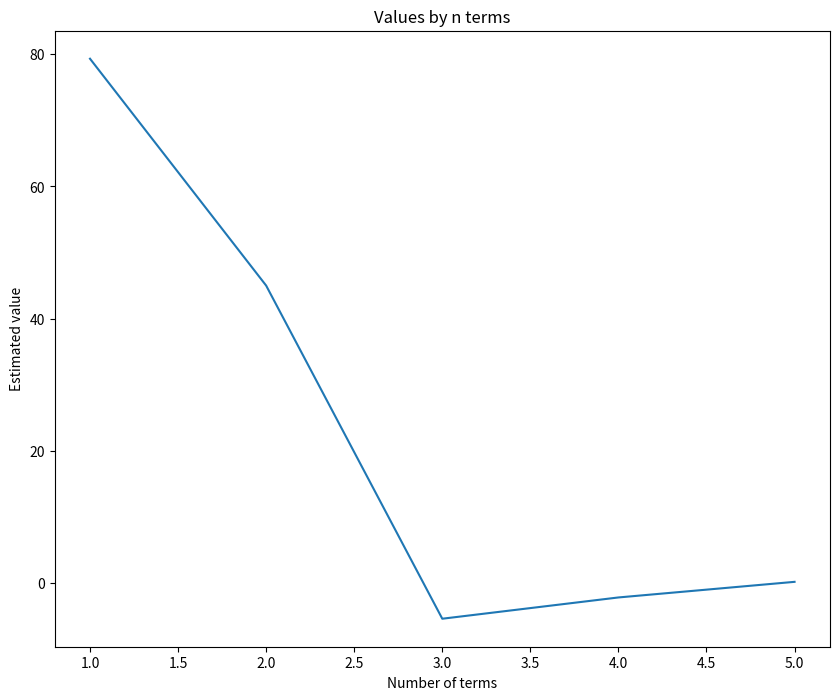

Source code (Python):
import numpy as np
import matplotlib.pyplot as plt
import math


# Q1: compute the taylor series approximation of f(x) = cos(x)

#finds percent error between two values
def error(val1, val2):
    return 100 * (val1 - val2)/val2

def derivativeCos(x, level):
    level = level % 4
    if(level == 0):
        return math.cos(x)
    elif( level == 1):
        return -math.sin(x)
    elif(level == 2):
        return -math.cos(x)
    elif( level == 3):
        return math.sin(x)
    

#use taylor series to estimate value
def taylor_approx(x, x1, n ):
    sum = 0
    h = x1 - x
    for i in range(0, n):
        sum += (derivativeCos(x,i) * ((h)**i)) / math.factorial(i)
    return sum
    
#number of terms to compute
nVals = [i + 1 for i in range(0,5)]
trueErrors = []

#computing values at x values
for n in nVals:
    value = taylor_approx(.25, 1,n)
    trueErrors.append(error(value, math.cos(1)))
    
#plotting
plt.figure(figsize=(10,8))
plt.plot(nVals,trueErrors)
plt.title("Values by n terms")  
plt.ylabel("Estimated value")
plt.xlabel("Number of terms")
plt.show()

#The error rapidly approches zero. This approches the true value of cos(x) is a much faster method than euler's

    